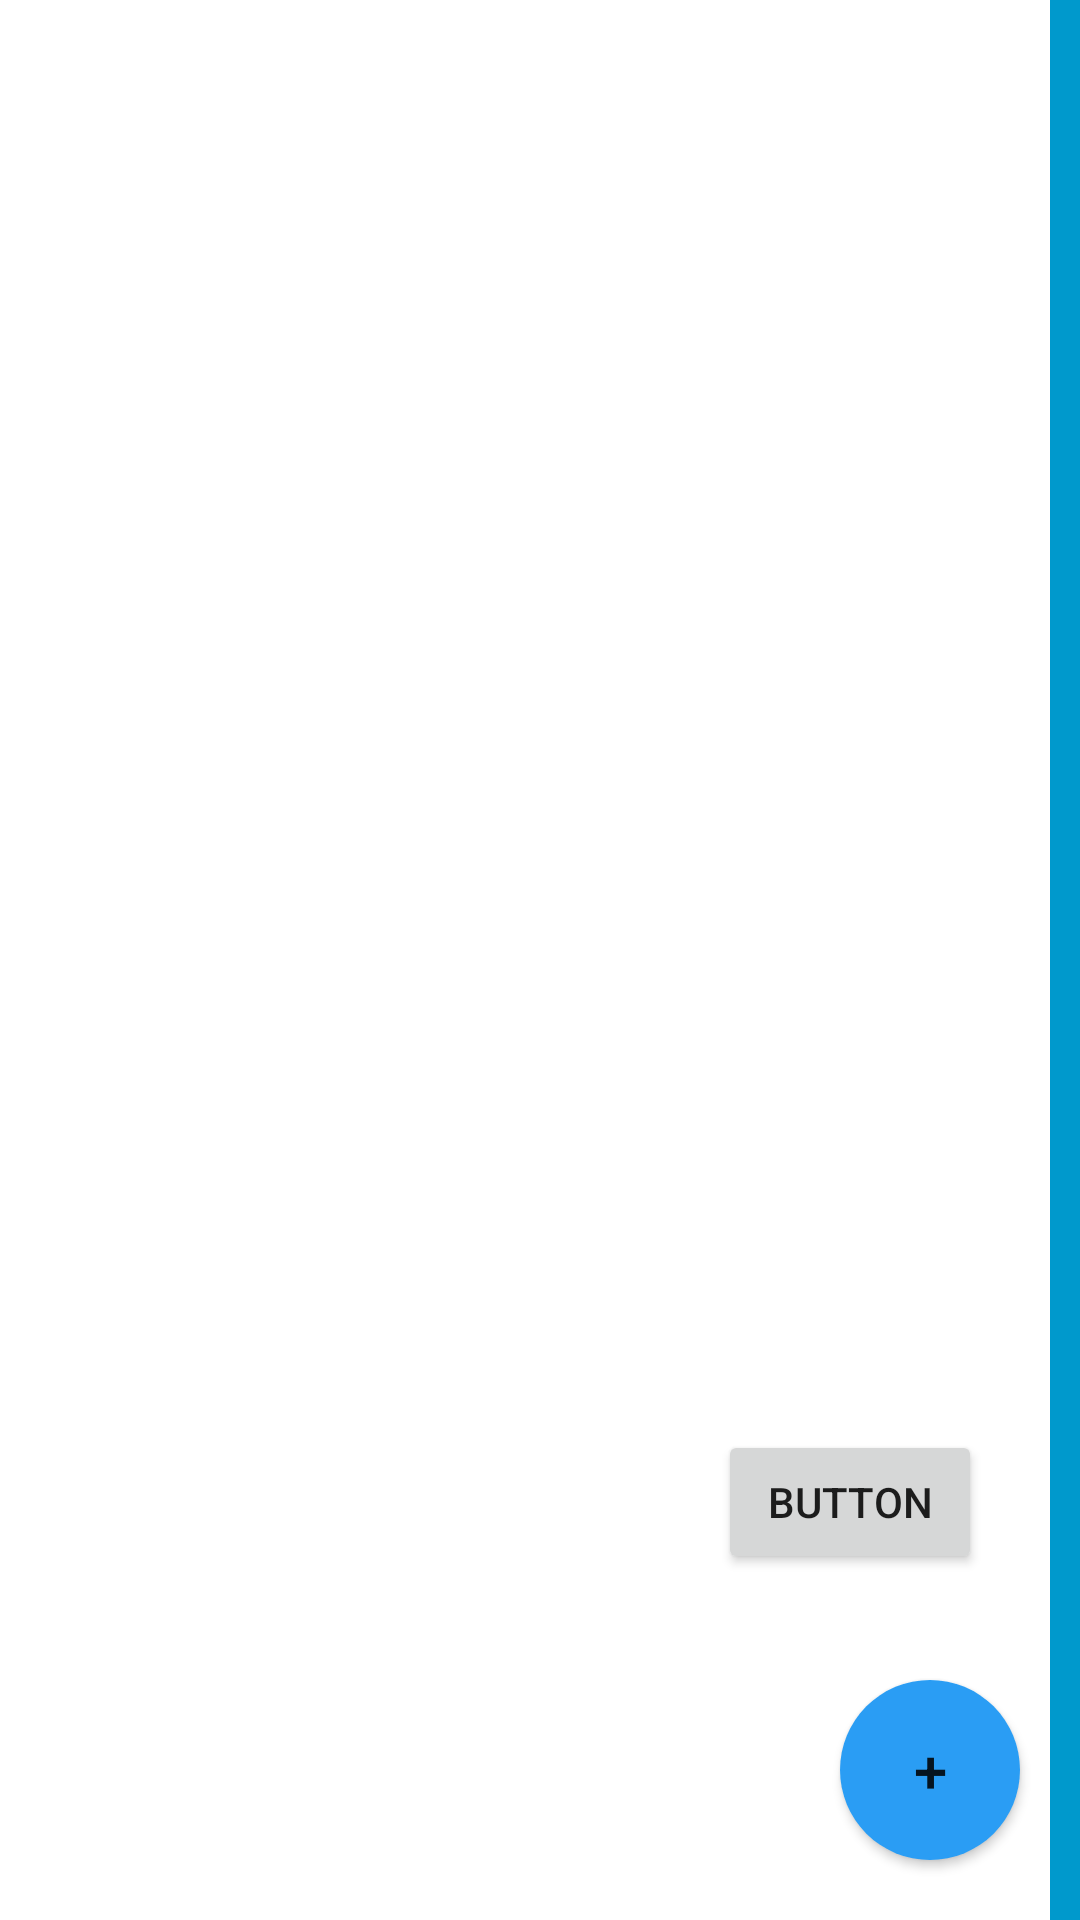

This screen was rendered from an Android layout file. Write that file and the resources it references.
<!-- AndroidManifest.xml: application theme Theme.TimeManagerFireBase -->
<!-- res/layout/test.xml -->
<?xml version="1.0" encoding="utf-8"?>
<androidx.constraintlayout.widget.ConstraintLayout xmlns:android="http://schemas.android.com/apk/res/android"
    xmlns:app="http://schemas.android.com/apk/res-auto"
    xmlns:tools="http://schemas.android.com/tools"
    android:layout_width="match_parent"
    android:layout_height="match_parent"
    android:background="@android:color/holo_blue_dark"><![CDATA[
        >

        ]]>

        <androidx.recyclerview.widget.RecyclerView
            android:id="@+id/notepad_recycleview"
            android:layout_width="350dp"
            android:layout_height="0dp"
            android:layout_weight="3"
            android:background="@android:color/white"
            app:layout_constraintBottom_toBottomOf="parent"
            app:layout_constraintStart_toStartOf="parent"
            app:layout_constraintTop_toTopOf="parent"
            app:layout_constraintVertical_bias="0.0"></androidx.recyclerview.widget.RecyclerView>

        <Button
            android:id="@+id/button_add"
            android:layout_width="60dp"
            android:layout_height="60dp"
            android:layout_margin="20dp"
            android:layout_marginEnd="16dp"
            android:layout_marginRight="16dp"
            android:layout_marginBottom="168dp"
            android:background="@drawable/add"
            android:gravity="center"
            android:text="+"
            android:textSize="20dp"
            app:layout_constraintBottom_toBottomOf="parent"
            app:layout_constraintEnd_toEndOf="parent" />

        <Button
            android:id="@+id/button"
            android:layout_width="wrap_content"
            android:layout_height="wrap_content"
            android:text="Button"
            app:layout_constraintBottom_toBottomOf="parent"
            app:layout_constraintEnd_toEndOf="parent"
            app:layout_constraintHorizontal_bias="0.88"
            app:layout_constraintStart_toStartOf="@+id/notepad_recycleview"
            app:layout_constraintTop_toTopOf="parent"
            app:layout_constraintVertical_bias="0.805" />
</androidx.constraintlayout.widget.ConstraintLayout>
<!-- resources referenced by this layout -->
<resources>
  <!-- drawable add (drawable-v24) -->
  <?xml version="1.0" encoding="utf-8"?>
  <shape android:shape="rectangle" xmlns:android="http://schemas.android.com/apk/res/android">
      <corners android:radius="50dp"/>
      <solid android:color="#2a9df4"/>
      <size android:height="100dp" android:width="100dp"/>
  </shape>
  <style name="Theme.TimeManagerFireBase" parent="Theme.MaterialComponents.DayNight.NoActionBar">
          
          <item name="colorPrimary">@color/purple_500</item>
          <item name="colorPrimaryVariant">@color/purple_700</item>
          <item name="colorOnPrimary">@color/white</item>
          
          <item name="colorSecondary">@color/teal_200</item>
          <item name="colorSecondaryVariant">@color/teal_700</item>
          <item name="colorOnSecondary">@color/black</item>
          
          <item name="android:statusBarColor" tools:targetApi="l">?attr/colorPrimaryVariant</item>
          
      </style>
  <!-- not gathered from this repository: default colours our renderer supplied (Android Studio template values) -->
  <color name="purple_500">#FF6200EE</color>
  <color name="purple_700">#FF3700B3</color>
  <color name="teal_200">#FF03DAC5</color>
  <color name="teal_700">#FF018786</color>
  <color name="black">#FF000000</color>
  <color name="white">#FFFFFFFF</color>
</resources>
